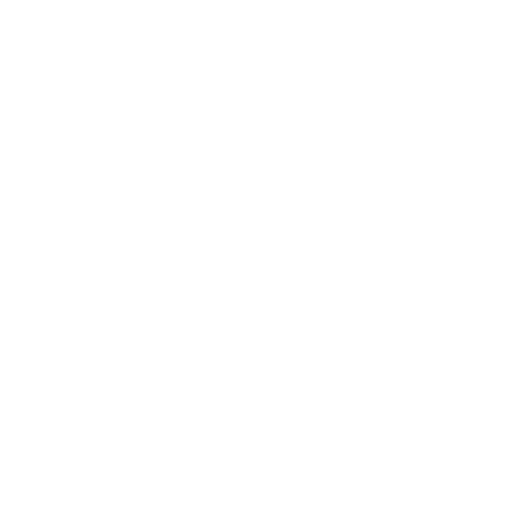
t = 0.00 s
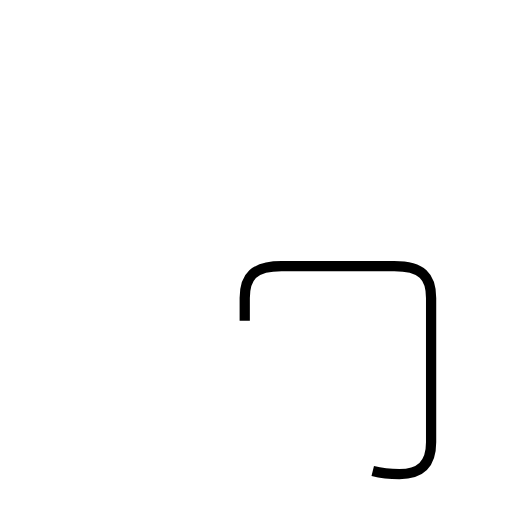
t = 1.38 s
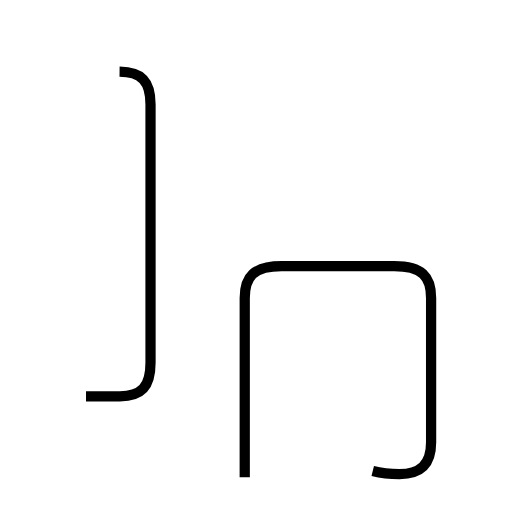
t = 3.00 s
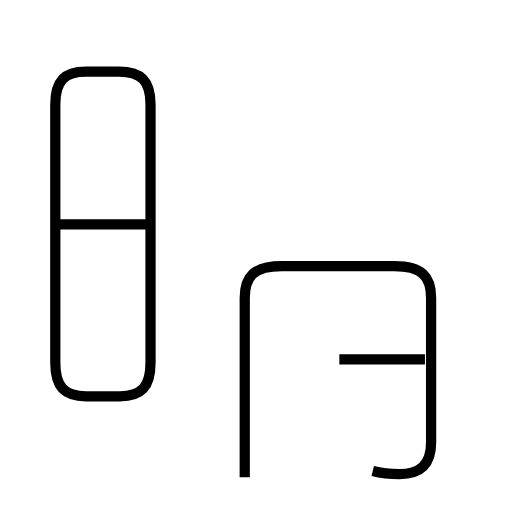
t = 4.68 s
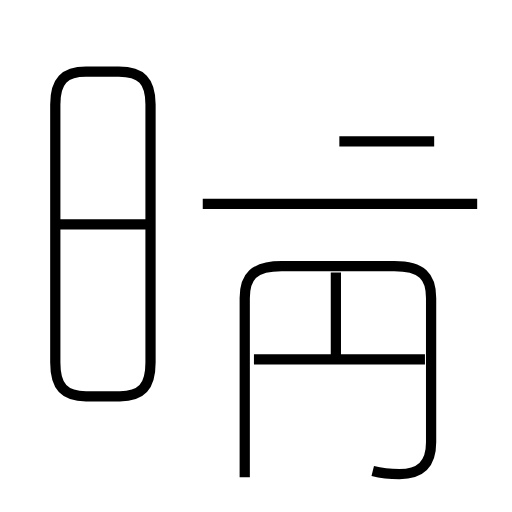
t = 6.27 s
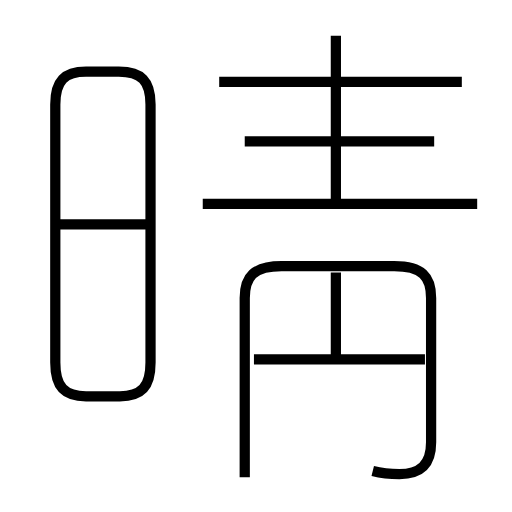
t = 7.76 s

The animated SVG that drew these frames (rendered in a browser with its animation timeline set to each time). Animation: 9 SMIL elements (animate=9); one cycle of 7.76 s.

<?xml version='1.0' encoding='utf-8'?>
<svg viewBox="0.0 -6.0 50.0 50.0" version="1.1" xmlns="http://www.w3.org/2000/svg"><rect x="-1000" y="-1000" width="2000" height="2000" stroke="white" fill="white" /><g style="fill:none;stroke:#000000;stroke-width:1"><path d="M 36.4 2.0 C 37.2 2.2 38.1 2.3 39.0 2.3 C 41.0 2.3 42.1 1.4 42.1 -0.8 L 42.1 -14.9 C 42.1 -17.0 41.2 -18.0 38.5 -18.0 L 27.5 -18.0 C 24.8 -18.0 23.9 -17.0 23.9 -14.9 L 23.9 2.6 " transform="translate(0.0 38.0)" stroke-dasharray="61.31420344022248" stroke-dashoffset="61.31420344022248"><animate attributeName="stroke-dashoffset" from="61.31420344022248" to="0" dur="1.8394261032066743s" begin="0s; anim_end.end" fill="freeze" id="anim0" /></path><path d="M 8.4 -5.3 L 11.7 -5.3 C 13.8 -5.3 14.7 -6.2 14.7 -8.6 L 14.7 -33.8 C 14.7 -36.1 13.8 -37.0 11.6 -37.0 L 8.4 -37.0 C 6.3 -37.0 5.4 -36.1 5.4 -33.8 L 5.4 -8.6 C 5.4 -6.2 6.3 -5.3 8.4 -5.3 Z " transform="translate(0.0 38.0)" stroke-dasharray="77.55846039505866" stroke-dashoffset="77.55846039505866"><animate attributeName="stroke-dashoffset" from="77.55846039505866" to="0" dur="2.3267538118517597s" begin="anim0.end" fill="freeze" id="anim1" /></path><path d="M 14.3 -22.1 L 5.5 -22.1 " transform="translate(0.0 38.0)" stroke-dasharray="8.8" stroke-dashoffset="8.8"><animate attributeName="stroke-dashoffset" from="8.8" to="0" dur="0.264s" begin="anim1.end" fill="freeze" id="anim2" /></path><path d="M 41.5 -8.9 L 24.8 -8.9 " transform="translate(0.0 38.0)" stroke-dasharray="16.7" stroke-dashoffset="16.7"><animate attributeName="stroke-dashoffset" from="16.7" to="0" dur="0.501s" begin="anim2.end" fill="freeze" id="anim3" /></path><path d="M 32.8 -8.9 L 32.8 -17.4 " transform="translate(0.0 38.0)" stroke-dasharray="8.499999999999998" stroke-dashoffset="8.499999999999998"><animate attributeName="stroke-dashoffset" from="8.499999999999998" to="0" dur="0.25499999999999995s" begin="anim3.end" fill="freeze" id="anim4" /></path><path d="M 46.6 -24.1 L 19.8 -24.1 " transform="translate(0.0 38.0)" stroke-dasharray="26.8" stroke-dashoffset="26.8"><animate attributeName="stroke-dashoffset" from="26.8" to="0" dur="0.8039999999999999s" begin="anim4.end" fill="freeze" id="anim5" /></path><path d="M 42.4 -30.2 L 23.9 -30.2 " transform="translate(0.0 38.0)" stroke-dasharray="18.5" stroke-dashoffset="18.5"><animate attributeName="stroke-dashoffset" from="18.5" to="0" dur="0.5549999999999999s" begin="anim5.end" fill="freeze" id="anim6" /></path><path d="M 32.8 -23.6 L 32.8 -40.5 " transform="translate(0.0 38.0)" stroke-dasharray="16.9" stroke-dashoffset="16.9"><animate attributeName="stroke-dashoffset" from="16.9" to="0" dur="0.5069999999999999s" begin="anim6.end" fill="freeze" id="anim7" /></path><path d="M 45.1 -36.0 L 21.4 -36.0" transform="translate(0.0 38.0)" stroke-dasharray="23.700000000000003" stroke-dashoffset="23.700000000000003"><animate attributeName="stroke-dashoffset" from="23.700000000000003" to="0" dur="0.7110000000000001s" begin="anim7.end" fill="freeze" id="anim_end" /></path></g></svg>
